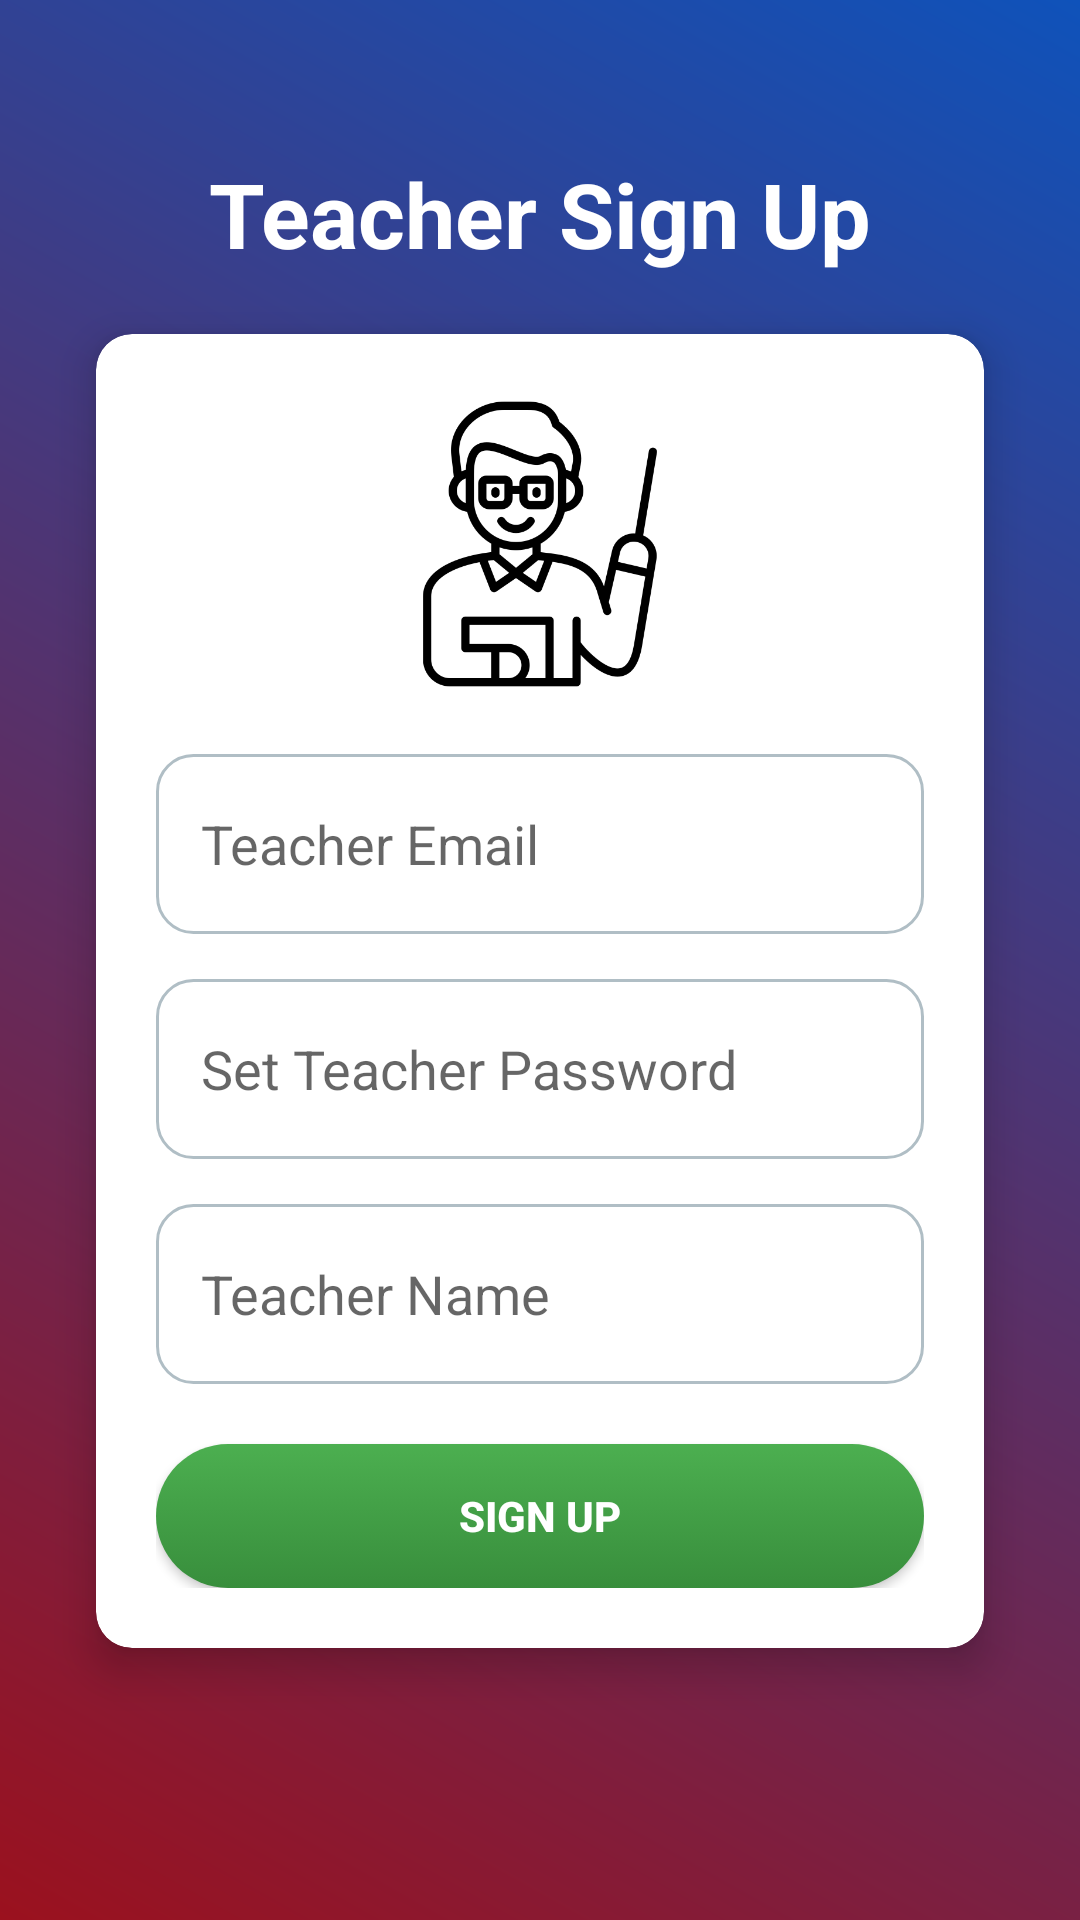

Layout XML and referenced resources for this Android screen:
<!-- AndroidManifest.xml: application theme Theme.CampusConnect -->
<!-- res/layout/activity_techer_signup.xml -->
<?xml version="1.0" encoding="utf-8"?>
<LinearLayout xmlns:android="http://schemas.android.com/apk/res/android"
    xmlns:app="http://schemas.android.com/apk/res-auto"
    xmlns:tools="http://schemas.android.com/tools"
    android:id="@+id/main"
    android:orientation="vertical"
    android:layout_width="match_parent"
    android:layout_height="match_parent"
    android:background="@drawable/background_gradient"
    android:padding="16dp"
    tools:context=".techer_signup">

    
    <TextView
        android:id="@+id/signupTitle"
        android:layout_width="wrap_content"
        android:layout_height="wrap_content"
        android:layout_gravity="center"
        android:layout_marginTop="35dp"
        android:text="Teacher Sign Up"
        android:textColor="@color/white"
        android:textSize="30sp"
        android:textStyle="bold" />

    
    <androidx.cardview.widget.CardView
        android:id="@+id/signupCard"
        android:layout_width="match_parent"
        android:layout_height="wrap_content"
        android:layout_marginTop="20dp"
        android:layout_marginHorizontal="16dp"
        android:padding="20dp"
        app:cardCornerRadius="12dp"
        app:cardElevation="8dp">

        <LinearLayout
            android:layout_width="match_parent"
            android:layout_height="wrap_content"
            android:padding="20dp"
            android:orientation="vertical">

            
            <ImageView
                android:id="@+id/teacher_signup_icon"
                android:layout_width="100dp"
                android:layout_height="100dp"
                android:layout_gravity="center"
                android:contentDescription="Teacher Signup Icon"
                android:src="@drawable/teacher"
                android:layout_marginBottom="20dp" />

            
            <EditText
                android:id="@+id/teacher_username_signup"
                android:layout_width="match_parent"
                android:layout_height="60dp"
                android:layout_marginBottom="15dp"
                android:background="@drawable/edittext_background"
                android:hint="Teacher Email"
                android:inputType="textEmailAddress"
                android:padding="15dp"
                android:textColor="@color/black" />

            
            <EditText
                android:id="@+id/teacher_password_signup"
                android:layout_width="match_parent"
                android:layout_height="60dp"
                android:layout_marginBottom="15dp"
                android:background="@drawable/edittext_background"
                android:hint="Set Teacher Password"
                android:inputType="textPassword"
                android:padding="15dp" />

            
            <EditText
                android:id="@+id/teacher_name"
                android:layout_width="match_parent"
                android:layout_height="60dp"
                android:layout_marginBottom="20dp"
                android:background="@drawable/edittext_background"
                android:hint="Teacher Name"
                android:inputType="text"
                android:padding="15dp" />

            
            <Button
                android:id="@+id/teacher_signup_btn"
                android:layout_width="match_parent"
                android:layout_height="wrap_content"
                android:background="@drawable/hover"
                android:text="Sign Up"
                android:textColor="@color/white"
                android:textStyle="bold" />
        </LinearLayout>
    </androidx.cardview.widget.CardView>
</LinearLayout>
<!-- resources referenced by this layout -->
<resources>
  <color name="black">#000000</color>
  <color name="white">#FFFFFF</color>
  <!-- drawable background_gradient (drawable) -->
  <?xml version="1.0" encoding="utf-8"?>
  <shape xmlns:android="http://schemas.android.com/apk/res/android">
      <gradient android:startColor="@color/ruby_red"
          android:endColor="@color/sapphire_blue"
          android:angle="45"/>
  </shape>
  <!-- drawable edittext_background (drawable) -->
  <shape xmlns:android="http://schemas.android.com/apk/res/android">
      <solid android:color="@color/white" />
      <corners android:radius="12dp" />
      <stroke android:width="1dp" android:color="@color/gray" />
      <padding android:left="8dp" android:right="8dp" />
  </shape>
  <!-- drawable hover (drawable) -->
  <?xml version="1.0" encoding="utf-8"?>
  <selector xmlns:android="http://schemas.android.com/apk/res/android">
  
      
      <item android:drawable="@drawable/green_press" android:state_pressed="true" />
  
      
      <item android:drawable="@drawable/round_green" />
  </selector>
  <!-- drawable teacher: png bitmap (drawable, 21959 bytes) -->
  <style name="Theme.CampusConnect" parent="Base.Theme.CampusConnect" />
  <color name="ruby_red">#9B111E</color>
  <color name="sapphire_blue">#0F52BA</color>
  <color name="gray">#B0BEC5</color>
  <!-- drawable green_press (drawable) -->
  <?xml version="1.0" encoding="utf-8"?>
  <shape xmlns:android="http://schemas.android.com/apk/res/android">
      <gradient
          android:type="linear"
          android:startColor="#666B6A"
          android:endColor="#43A047"
          android:angle="270" />
      <corners android:radius="12dp" />
  </shape>
  <!-- drawable round_green (drawable) -->
  <?xml version="1.0" encoding="utf-8"?>
  <shape xmlns:android="http://schemas.android.com/apk/res/android">
      <gradient
          android:type="linear"
          android:startColor="#4CAF50"
          android:endColor="#388E3C"
          android:angle="270" />
      <corners android:radius="30dp" />
  </shape>
  <style name="Base.Theme.CampusConnect" parent="Theme.AppCompat.Light.NoActionBar">
          
          
      </style>
</resources>
